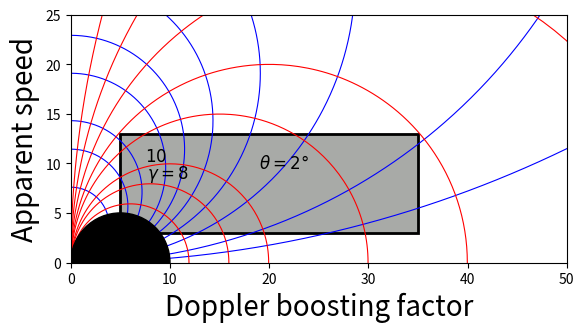

Write the Python code that produced this figure.
#!/usr/bin/env python3
# -*- coding: utf-8 -*-
"""
Created on Fri Nov 19 12:50:34 2021

[redacted]
"""

#import scipy.integrate as integrate
#import scipy.special as special
import numpy as np
#import matplotlib
import matplotlib.pyplot as plt
import matplotlib.patches as patches
#import math


##############################################################################################################
################################## Desenhando retângulo  #####################################################
##############################################################################################################

fig = plt.figure()
visivel = fig.add_subplot(111)
rect1 = patches.Rectangle((5, 3), 30, 10, alpha=0.8, color='xkcd:gray')
rect2 = patches.Rectangle((5, 3), 30, 10, color='xkcd:black', fill=0, linewidth=2)
visivel.add_patch(rect1)
visivel.add_patch(rect2)


##############################################################################################################
#################################### Desenhando círculo  #####################################################
##############################################################################################################

def create_circle():
	circle= plt.Circle((5,0), radius= 5, color='black', zorder=10)
	return circle
def show_shape(patch):
	ax=plt.gca()
	ax.add_patch(patch)
	plt.axis('scaled')
if __name__== '__main__':
	c= create_circle()
	show_shape(c)



# Função para cálculo do beta
def beta(lorentz):
    beta_v_c = ((((lorentz**2)-1)/(lorentz**2))**0.5)
    return beta_v_c


##############################################################################################################
###################  Valores para theta fixo  #################################################################
##############################################################################################################

lorentz = np.arange(1, 2500, 0.1)

# para teta = 0.5° = 0.00872665 rad
doppler_teta_ponto_cinco = 1/(lorentz*(1-(beta(lorentz)*np.cos(0.00872665))))
beta_app_teta_ponto_cinco = beta(lorentz) * lorentz * doppler_teta_ponto_cinco * np.sin(0.00872665)

# para teta = 1° = 0.0174533 rad
doppler_teta_um = 1/(lorentz*(1-(beta(lorentz)*np.cos(0.0174533))))
beta_app_teta_um = beta(lorentz) * lorentz * doppler_teta_um * np.sin(0.0174533)

# para teta = 2° = 0.0349066 rad
doppler_teta_dois = 1/(lorentz*(1-(beta(lorentz)*np.cos(0.0349066))))
beta_app_teta_dois = beta(lorentz) * lorentz * doppler_teta_dois * np.sin(0.0349066)

# para teta = 3° = 0.0523599 rad
doppler_teta_tres = 1/(lorentz*(1-(beta(lorentz)*np.cos(0.0523599))))
beta_app_teta_tres = beta(lorentz) * lorentz * doppler_teta_tres * np.sin(0.0523599)

# para teta = 4° = 0.0698132 rad
doppler_teta_quatro = 1/(lorentz*(1-(beta(lorentz)*np.cos(0.0698132))))
beta_app_teta_quatro = beta(lorentz) * lorentz * doppler_teta_quatro * np.sin(0.0698132)

# para teta = 5° = 0.0872665 rad
doppler_teta_cinco = 1/(lorentz*(1-(beta(lorentz)*np.cos(0.0872665))))
beta_app_teta_cinco = beta(lorentz) * lorentz * doppler_teta_cinco * np.sin(0.0872665)

# para teta = 6° = 0.10472 rad
doppler_teta_seis = 1/(lorentz*(1-(beta(lorentz)*np.cos(0.10472))))
beta_app_teta_seis = beta(lorentz) * lorentz * doppler_teta_seis * np.sin(0.10472)

# para teta = 8° = 0.139626 rad
doppler_teta_oito = 1/(lorentz*(1-(beta(lorentz)*np.cos(0.139626))))
beta_app_teta_oito = beta(lorentz) * lorentz * doppler_teta_oito * np.sin(0.139626)

# para teta = 10° = 0.174533 rad
doppler_teta_dez = 1/(lorentz*(1-(beta(lorentz)*np.cos(0.174533))))
beta_app_teta_dez = beta(lorentz) * lorentz * doppler_teta_dez * np.sin(0.174533)

# para teta = 15° = 0.261799 rad
doppler_teta_quinze = 1/(lorentz*(1-(beta(lorentz)*np.cos(0.261799))))
beta_app_teta_quinze = beta(lorentz) * lorentz * doppler_teta_quinze * np.sin(0.261799)

plt.plot(doppler_teta_ponto_cinco, beta_app_teta_ponto_cinco, 'b-', linewidth=0.8)
plt.plot(doppler_teta_um, beta_app_teta_um, 'b-', linewidth=0.8)
plt.plot(doppler_teta_dois, beta_app_teta_dois, 'b-', linewidth=0.8)
plt.text(19, 9.5, '$\u03B8=2°$', fontsize=12)
plt.plot(doppler_teta_tres, beta_app_teta_tres, 'b-', linewidth=0.8)
plt.plot(doppler_teta_quatro, beta_app_teta_quatro, 'b-', linewidth=0.8)
plt.plot(doppler_teta_cinco, beta_app_teta_cinco, 'b-', linewidth=0.8)
plt.plot(doppler_teta_seis, beta_app_teta_seis, 'b-', linewidth=0.8)
plt.plot(doppler_teta_oito, beta_app_teta_oito, 'b-', linewidth=0.8)
plt.plot(doppler_teta_dez, beta_app_teta_dez, 'b-', linewidth=0.8)
plt.plot(doppler_teta_quinze, beta_app_teta_quinze, 'b-', linewidth=0.8)

##############################################################################################################
###################  Valores para fator de lorentz fixo  #####################################################
##############################################################################################################

ang_teta = np.arange(0.0, 3, 0.001)

# para lorentz = 2
doppler_lorentz_dois = 1/(2*(1-(beta(2)*np.cos(ang_teta))))
beta_app_lorentz_dois = beta(2) * 2 * doppler_lorentz_dois * np.sin(ang_teta)

# para lorentz = 4
doppler_lorentz_quatro = 1/(4*(1-(beta(4)*np.cos(ang_teta))))
beta_app_lorentz_quatro = beta(4) * 4 * doppler_lorentz_quatro * np.sin(ang_teta)

# para lorentz = 6
doppler_lorentz_seis = 1/(6*(1-(beta(6)*np.cos(ang_teta))))
beta_app_lorentz_seis = beta(6) * 6 * doppler_lorentz_seis * np.sin(ang_teta)

# para lorentz = 8
doppler_lorentz_oito = 1/(8*(1-(beta(8)*np.cos(ang_teta))))
beta_app_lorentz_oito = beta(8) * 8 * doppler_lorentz_oito * np.sin(ang_teta)

# para lorentz = 10
doppler_lorentz_dez = 1/(10*(1-(beta(10)*np.cos(ang_teta))))
beta_app_lorentz_dez = beta(10) * 10 * doppler_lorentz_dez * np.sin(ang_teta)

# para lorentz = 15
doppler_lorentz_quinze = 1/(15*(1-(beta(15)*np.cos(ang_teta))))
beta_app_lorentz_quinze = beta(15) * 15 * doppler_lorentz_quinze * np.sin(ang_teta)

# para lorentz = 20
doppler_lorentz_vinte = 1/(20*(1-(beta(20)*np.cos(ang_teta))))
beta_app_lorentz_vinte = beta(20) * 20 * doppler_lorentz_vinte * np.sin(ang_teta)

# para lorentz = 30
doppler_lorentz_trinta = 1/(30*(1-(beta(30)*np.cos(ang_teta))))
beta_app_lorentz_trinta = beta(30) * 30 * doppler_lorentz_trinta * np.sin(ang_teta)

# para lorentz = 50
doppler_lorentz_cinq = 1/(50*(1-(beta(50)*np.cos(ang_teta))))
beta_app_lorentz_cinq = beta(50) * 50 * doppler_lorentz_cinq * np.sin(ang_teta)

# para lorentz = 100
doppler_lorentz_cem = 1/(100*(1-(beta(100)*np.cos(ang_teta))))
beta_app_lorentz_cem = beta(100) * 100 * doppler_lorentz_cem * np.sin(ang_teta)


plt.plot(doppler_lorentz_dois, beta_app_lorentz_dois, 'r-', linewidth=0.8)
plt.plot(doppler_lorentz_quatro, beta_app_lorentz_quatro, 'r-', linewidth=0.8)
plt.plot(doppler_lorentz_seis, beta_app_lorentz_seis, 'r-', linewidth=0.8)
plt.plot(doppler_lorentz_oito, beta_app_lorentz_oito, 'r-', linewidth=0.8)
plt.text(7.7, 8.5, '$\u03B3=8$', fontsize=12)
plt.plot(doppler_lorentz_dez, beta_app_lorentz_dez, 'r-', linewidth=0.8)
plt.text(7.5, 10.2, '$10$', fontsize=12)
plt.plot(doppler_lorentz_quinze, beta_app_lorentz_quinze, 'r-', linewidth=0.8)
plt.plot(doppler_lorentz_vinte, beta_app_lorentz_vinte, 'r-', linewidth=0.8)
plt.plot(doppler_lorentz_trinta, beta_app_lorentz_trinta, 'r-', linewidth=0.8)
plt.plot(doppler_lorentz_cinq, beta_app_lorentz_cinq, 'r-', linewidth=0.8)
plt.plot(doppler_lorentz_cem, beta_app_lorentz_cem, 'r-', linewidth=0.8)

plt.ylabel('Apparent speed', fontsize=20)
plt.xlabel('Doppler boosting factor', fontsize=20)
plt.xlim(0, 50)
plt.ylim(0, 25)



plt.show()
